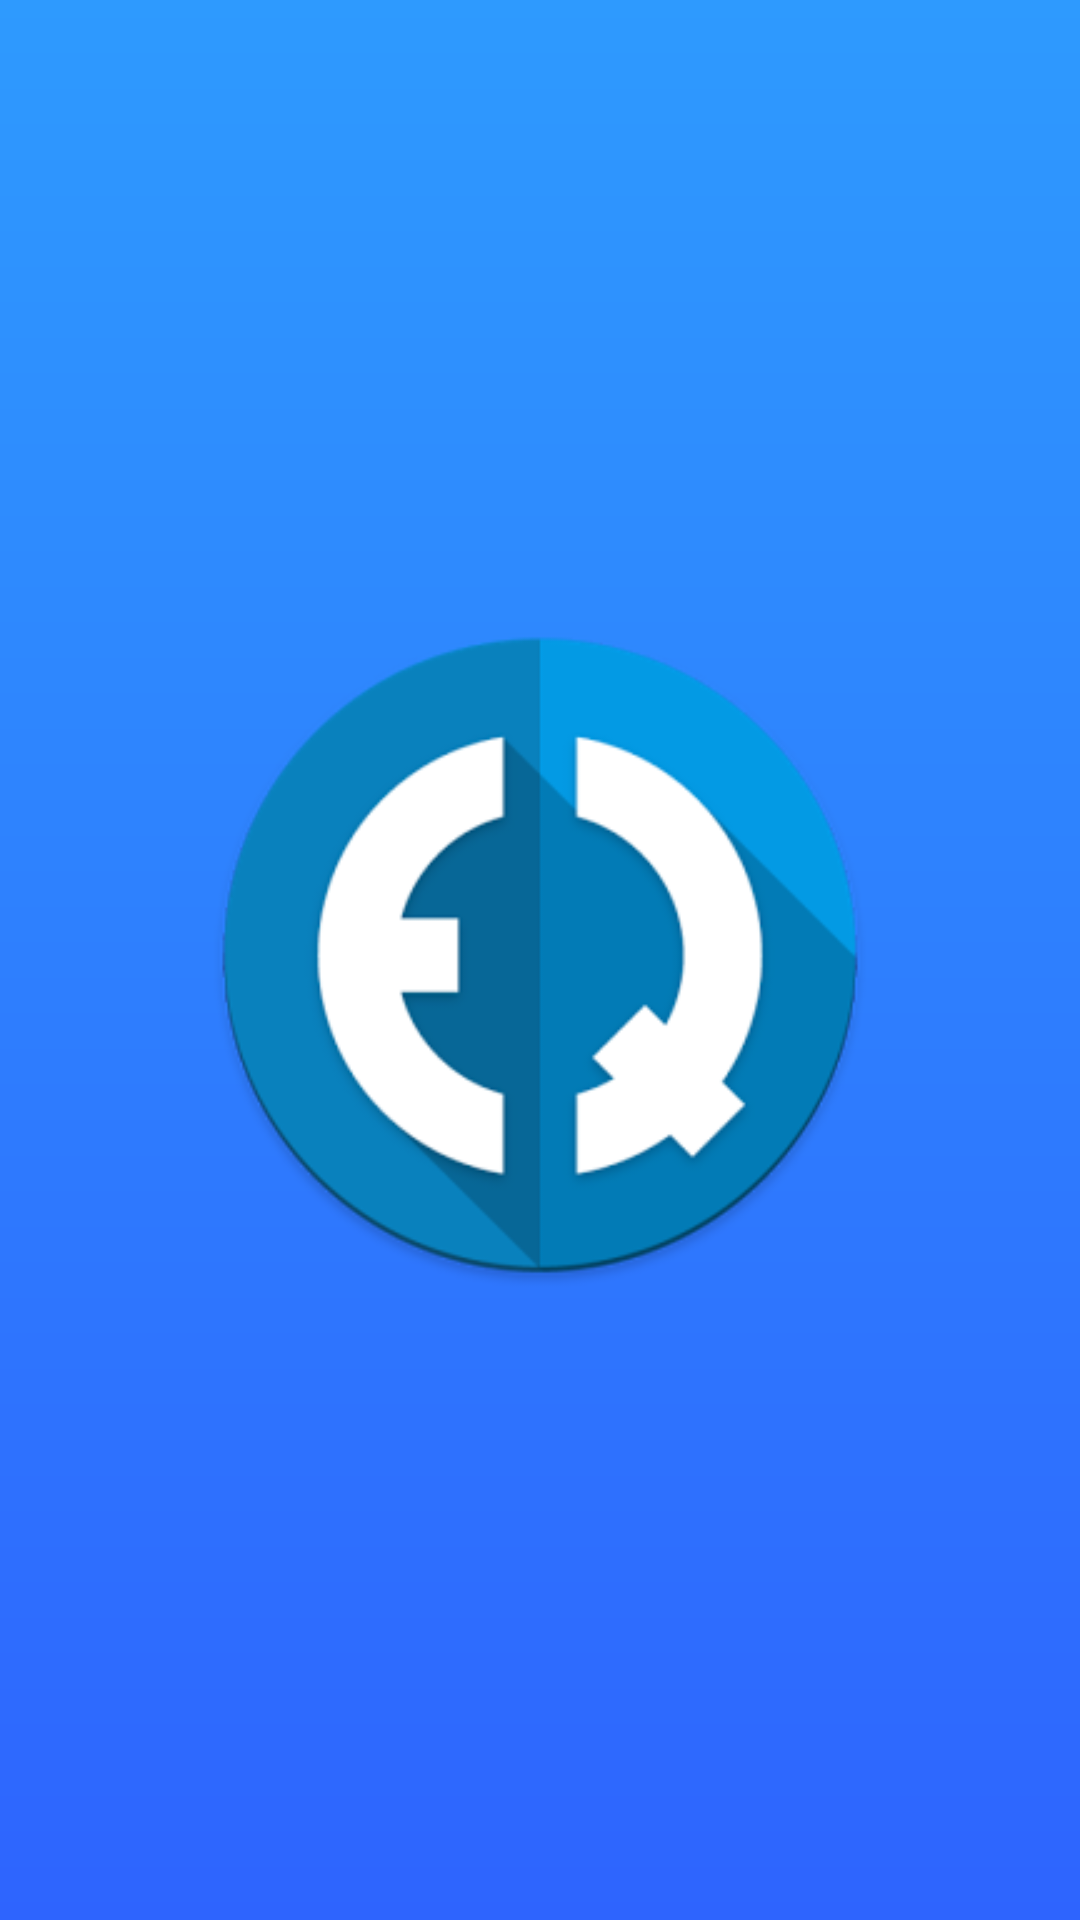

Produce the Android XML layout that renders to this screen, including the resource entries it uses.
<!-- AndroidManifest.xml: application theme Theme.AlifSyahputraPAS10RPL1 -->
<!-- res/layout/activity_splashscreen.xml -->
<?xml version="1.0" encoding="utf-8"?>
<RelativeLayout
    android:id="@+id/splash"
    android:background="@drawable/gradient"
    android:orientation="vertical"
    xmlns:android="http://schemas.android.com/apk/res/android"
    xmlns:tools="http://schemas.android.com/tools"
    android:layout_width="match_parent"
    android:layout_height="match_parent"
    tools:context=".SplashScreen">
    <ImageView
        android:id="@+id/kawai"
        android:src="@drawable/splashscreen"
        android:layout_centerInParent="true"
        android:layout_width="250dp"
        android:layout_height="250dp"/>

</RelativeLayout>
<!-- resources referenced by this layout -->
<resources>
  <!-- drawable gradient (drawable) -->
  <?xml version="1.0" encoding="utf-8"?>
  <shape xmlns:android="http://schemas.android.com/apk/res/android"
      android:shape="rectangle">
  
      <gradient
          android:type="linear"
          android:startColor="@color/kanan"
          android:endColor="@color/kiri"
          android:angle="270">
  
  
      </gradient>
  
  
  
  </shape>
  <!-- drawable splashscreen: png bitmap (drawable, 25603 bytes) -->
  <style name="Theme.AlifSyahputraPAS10RPL1" parent="Theme.MaterialComponents.DayNight.DarkActionBar">
          
          <item name="colorPrimary">@color/purple_500</item>
          <item name="colorPrimaryVariant">@color/purple_700</item>
          <item name="colorOnPrimary">@color/white</item>
          
          <item name="colorSecondary">@color/teal_200</item>
          <item name="colorSecondaryVariant">@color/teal_700</item>
          <item name="colorOnSecondary">@color/black</item>
          
          <item name="android:statusBarColor" tools:targetApi="l">?attr/colorPrimaryVariant</item>
          
      </style>
  <color name="kanan">#2E9AFE</color>
  <color name="kiri">#2E64FE</color>
  <color name="purple_500">#FF6200EE</color>
  <color name="purple_700">#FF3700B3</color>
  <color name="white">#FFFFFFFF</color>
  <color name="teal_200">#FF03DAC5</color>
  <color name="teal_700">#FF018786</color>
  <color name="black">#FF000000</color>
</resources>
